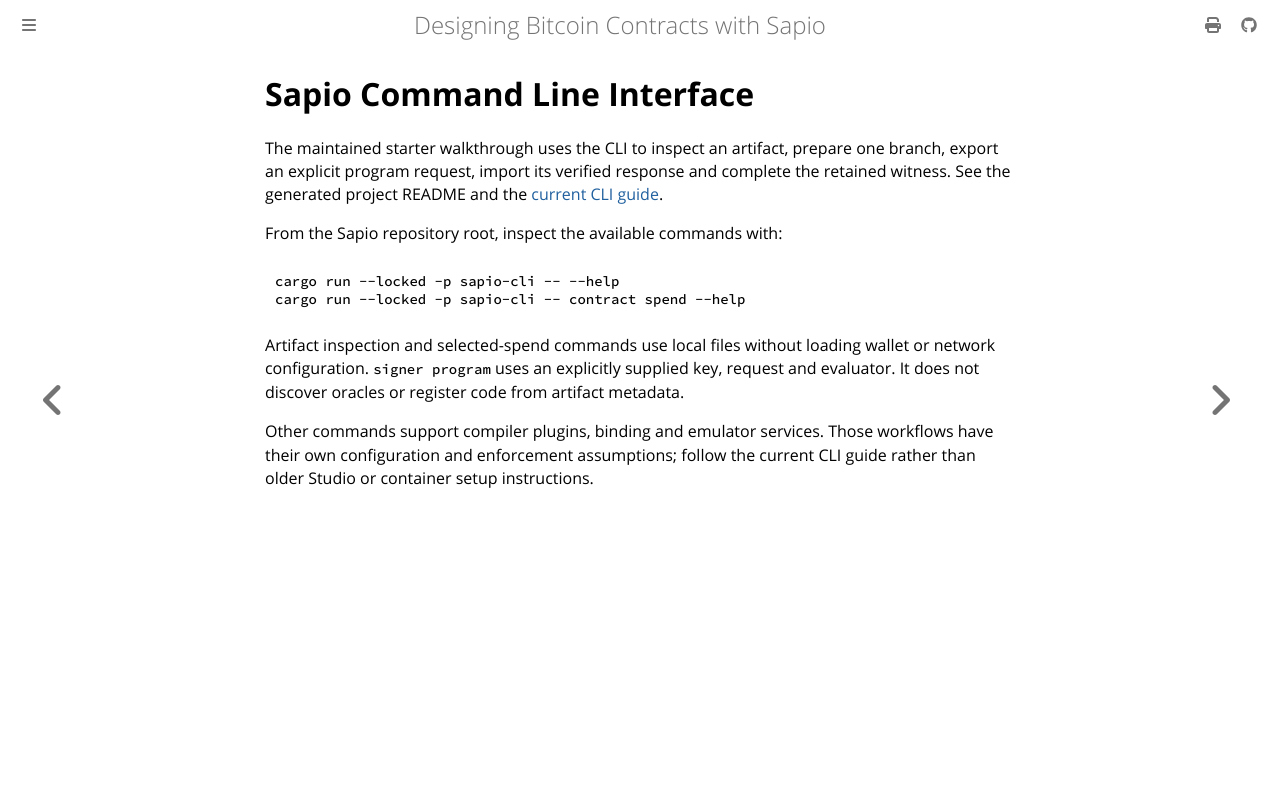

repository: sapio-lang/sapio · page: ch07-00-cli.html · generator: mdbook

# Sapio Command Line Interface

The maintained starter walkthrough uses the CLI to inspect an artifact, prepare
one branch, export an explicit program request, import its verified response and
complete the retained witness. See the generated project README and the
[current CLI guide](https://github.com/sapio-lang/sapio/blob/master/cli/README.md).

From the Sapio repository root, inspect the available commands with:

```sh
cargo run --locked -p sapio-cli -- --help
cargo run --locked -p sapio-cli -- contract spend --help
```

Artifact inspection and selected-spend commands use local files without loading
wallet or network configuration. `signer program` uses an explicitly supplied
key, request and evaluator. It does not discover oracles or register code from
artifact metadata.

Other commands support compiler plugins, binding and emulator services. Those
workflows have their own configuration and enforcement assumptions; follow the
current CLI guide rather than older Studio or container setup instructions.
